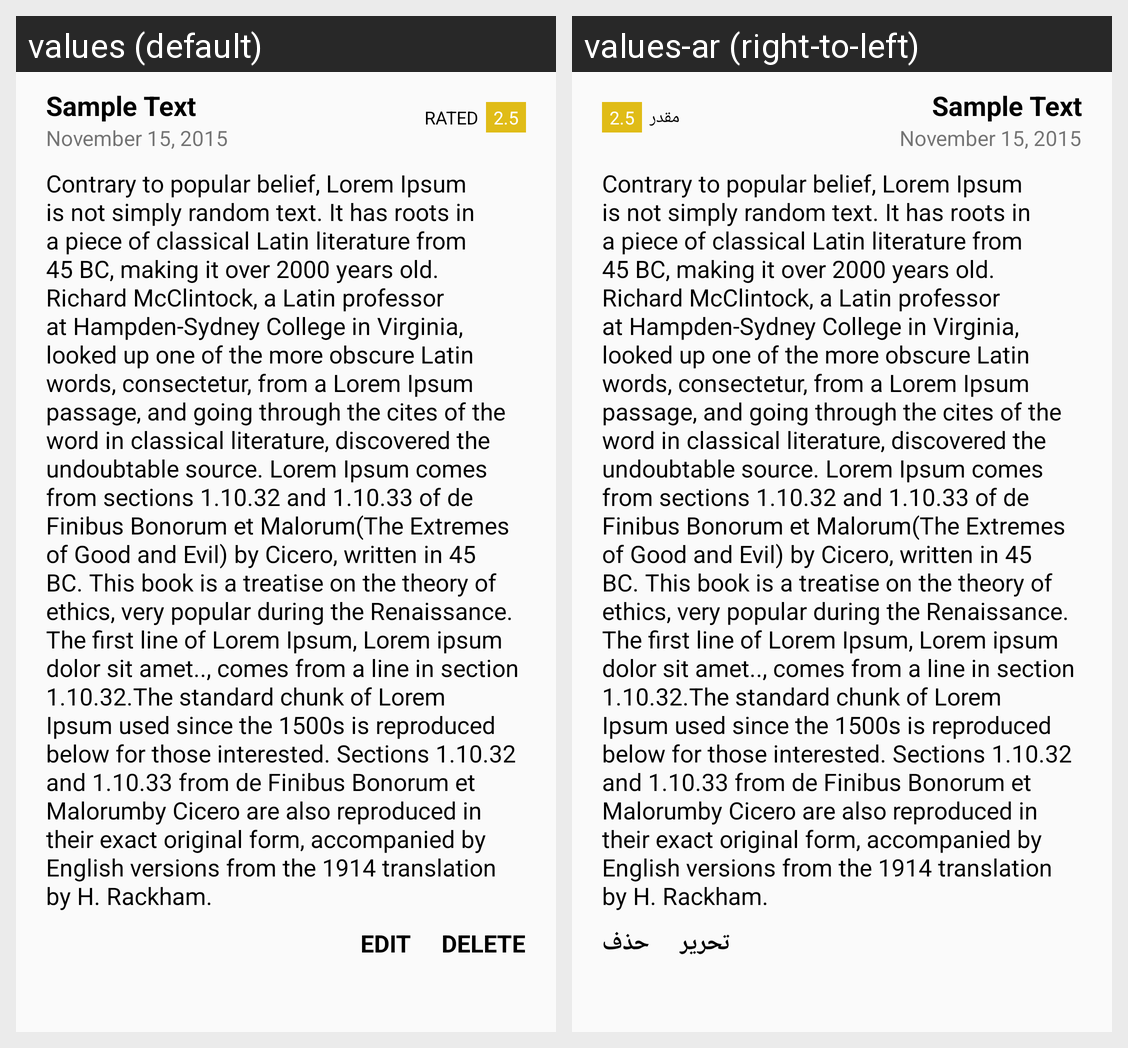

Translations of the strings shown on this Android screen, per locale in the grid:
Android screen res/layout/layout_review_item.xml rendered under 2 locales, left to right: values (default), values-ar (right-to-left). Device: Nexus 5 (rendered at 1080×1920; each locale shown at half size, 540×960, under a caption strip naming it); theme AppTheme.
Strings drawn on this screen, with the default value and each locale's value (text and hints the layout hard-codes, and strings that could not be matched under every locale, appear in the picture but are not listed):

sample_text
  values: Sample Text
  values-ar: Sample Text

sample_date
  values: November 15, 2015
  values-ar: November 15, 2015

sample_text_huge
  values: Contrary to popular belief, Lorem Ipsum is not simply random text. It has roots in a piece of classical Latin literature from 45 BC, making it over 2000 years old. Richard McClintock, a Latin professor at Hampden-Sydney College in Virginia, looked up one of the more obscure Latin words, consectetur, from a Lorem Ipsum passage, and going through the cites of the word in classical literature, …[clipped]
  values-ar: Contrary to popular belief, Lorem Ipsum is not simply random text. It has roots in a piece of classical Latin literature from 45 BC, making it over 2000 years old. Richard McClintock, a Latin professor at Hampden-Sydney College in Virginia, looked up one of the more obscure Latin words, consectetur, from a Lorem Ipsum passage, and going through the cites of the word in classical literature, …[clipped]

menu_edit
  values: Edit
  values-ar: تحرير

menu_delete
  values: Delete
  values-ar: حذف

rated
  values: RATED
  values-ar: مقدر
